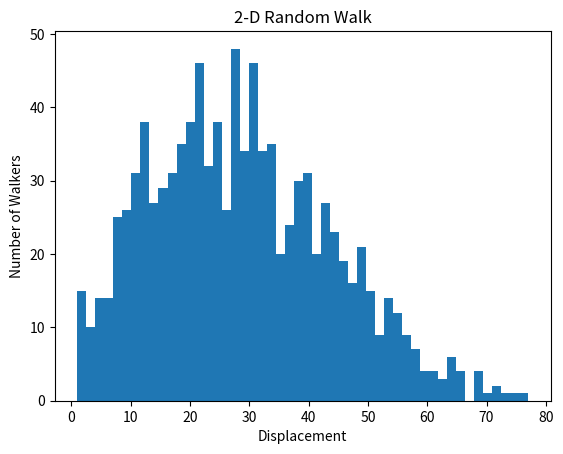

Python code for this plot:
import numpy.random as rnd
import matplotlib.pyplot as plt
import numpy as np

def walk2D(steps):
    pathX = np.zeros(steps, dtype=int)
    pathY = np.zeros(steps, dtype=int)
    
    pathX[0] = 0
    pathY[0] = 0

    for i in range(steps-1):
        value = rnd.randint(4)
        if (value == 0):
            pathX[i+1] = pathX[i] + 1  #+x
            pathY[i+1] = pathY[i]
        elif (value == 1):
            pathY[i+1] = pathY[i] + 1  #+y
            pathX[i+1] = pathX[i]
        elif (value == 2):
            pathX[i+1] = pathX[i] - 1  #-x
            pathY[i+1] = pathY[i]
        else: 
            pathY[i+1] = pathY[i] - 1  #-y
            pathX[i+1] = pathX[i]
            
    displacement = (pathX**2+pathY**2)**(1/2)
    
    return displacement[-1]
    
numSteps = 1000
num_walkers = 1000

XY_final = []

for i in range(num_walkers):
    final = walk2D(numSteps)
    XY_final.append(final)
    
displacement = np.mean(XY_final)
stddev = np.std(XY_final)
distance = np.mean(XY_final)
    
print("Average displacement: %f metres"  %(displacement))
print("Standard deviation:   %f metres"  %(stddev))
print("Average distance:     %f metres"  %(distance))

plotStats = 1
if plotStats:
    plt.hist(XY_final, bins=50)

plt.title('2-D Random Walk')
plt.xlabel('Displacement')
plt.ylabel('Number of Walkers')
    
plt.savefig('distribution2D.png')
plt.show()